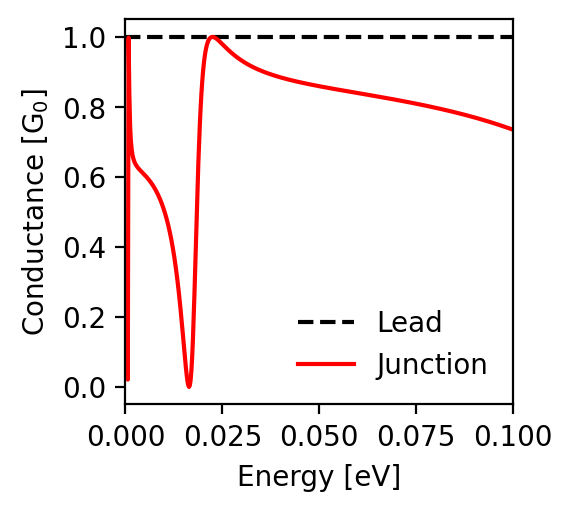

Source data for this figure (header and first rows):
energy; conductance_lead; conductance_junction
-0.1; 1.0; 0.735
-0.0998; 1.0; 0.736
-0.0996; 1.0; 0.737
-0.0994; 1.0; 0.737
-0.0992; 1.0; 0.738
-0.099; 1.0; 0.739
-0.0988; 1.0; 0.74
-0.0986; 1.0; 0.74
-0.0984; 1.0; 0.741
-0.0982; 1.0; 0.742
-0.098; 1.0; 0.743
-0.0978; 1.0; 0.744
-0.0976; 1.0; 0.744
-0.0974; 1.0; 0.745
-0.0972; 1.0; 0.746
-0.097; 1.0; 0.747
-0.0968; 1.0; 0.747
-0.0966; 1.0; 0.748
-0.0964; 1.0; 0.749
-0.0962; 1.0; 0.749
-0.096; 1.0; 0.75
-0.0958; 1.0; 0.751
-0.0956; 1.0; 0.752
-0.0954; 1.0; 0.752
-0.0952; 1.0; 0.753
-0.095; 1.0; 0.754
-0.0948; 1.0; 0.754
-0.0946; 1.0; 0.755
-0.0944; 1.0; 0.756
-0.0942; 1.0; 0.757
-0.094; 1.0; 0.757
-0.0938; 1.0; 0.758
-0.0936; 1.0; 0.759
-0.0934; 1.0; 0.759
-0.0932; 1.0; 0.76
-0.093; 1.0; 0.761
-0.0928; 1.0; 0.761
-0.0926; 1.0; 0.762
-0.0924; 1.0; 0.763
-0.0922; 1.0; 0.763
-0.092; 1.0; 0.764
-0.0918; 1.0; 0.765
-0.0916; 1.0; 0.765
-0.0914; 1.0; 0.766
-0.0912; 1.0; 0.766
-0.091; 1.0; 0.767
-0.0908; 1.0; 0.768
-0.0906; 1.0; 0.768
-0.0904; 1.0; 0.769
-0.0902; 1.0; 0.77
-0.09; 1.0; 0.77
-0.0898; 1.0; 0.771
-0.0896; 1.0; 0.771
-0.0894; 1.0; 0.772
-0.0892; 1.0; 0.773
-0.089; 1.0; 0.773
-0.0888; 1.0; 0.774
-0.0886; 1.0; 0.774
-0.0884; 1.0; 0.775
-0.0882; 1.0; 0.776
... 941 more rows
